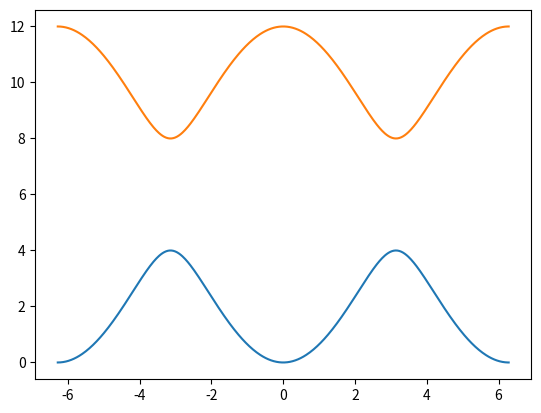

Generate this figure with matplotlib:
#!/usr/bin/env python3
# -*- coding: utf-8 -*-
# created at 9 avr. 2017 17:49
# created by Nil-Zil

import matplotlib.pyplot as plt
import numpy as np
from scipy.linalg import eigvals

gamma_1 = 1
gamma_2 = 2
a = 1


def dynamical_matrix(k):
    return np.matrix(
        [[2 * (gamma_1 + gamma_2), -2 * gamma_2 * np.exp(-k * a * 1j) - 2 * gamma_1],
         [-2 * gamma_2 * np.exp(k * a * 1j) - 2 * gamma_1, 2 * (gamma_1 + gamma_2)]]
    )


def evals(k):
    return np.real(np.sort(eigvals(dynamical_matrix(k))))


k = np.linspace(-2*np.pi / a, 2*np.pi / a, num=500)
plt.plot(k, [evals(kk) for kk in k])
plt.show()
